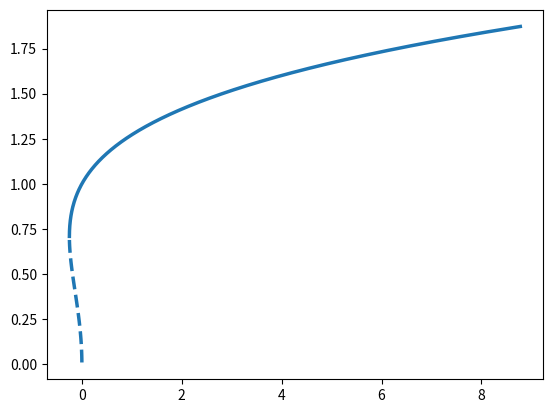

Write the Python code that produced this figure.
import numpy as np
import matplotlib.pyplot as plt

# 関数の定義 
f = lambda x, r: r*x + x**3 - x**5 
fx = lambda x, r: r + 3*x**2 - 5*x**4 
fr = lambda x, r: x

# 疑似弧長法 
def pseudo_arclength(y0: np.ndarray, ds: float = 0.01, n_steps: int = 1000) -> np.ndarray: 
  # 配列の初期化
  y = np.empty((2, n_steps+1)) 
  y[:] = np.nan 
  y[:, 0] = y0 
  # 疑似弧長法の反復
  for i in range(n_steps): 
    v = np.array([fr(y[0, i], y[1, i]), -fx(y[0, i], y[1, i])]) 
    v = v / np.linalg.norm(v) 
    y_pred = y[:, i] + ds * v # 予測
    y[:, i+1] = newton_corrector(y_pred, v) # ニュートン法で修正

  return y

# 疑似弧長法におけるニュートン法
def newton_corrector(y_pred: np.ndarray, v: np.ndarray, tol: float = 1e-8, max_iter: int = 30): 
  # ニュートン法の初期値
#   y = y_pred.copy()
  y = y_pred
  # ニュートン法の反復
  for _ in range(max_iter):
    # ベクトル
    F = np.array([
        f(y[0], y[1]), 
        (y - y_pred) @ v
    ])
    # ヤコビ行列
    DF = np.array([
        [fx(y[0], y[1]), fr(y[0], y[1])],
        [v[0], v[1]]
    ])
    delta = np.linalg.solve(DF, F)
    y = y - delta # ニュートン法で更新
    # 収束したら計算終了
    if np.linalg.norm(delta) < tol:
        return y
  raise ValueError("Newton method did not converge.")

# プロットの準備 
fig, ax = plt.subplots() 
# 初期値を設定 
y0 = [0.01, np.nan] 
y0[1] = -(y0[0]**2 - y0[0]**4) 
# 疑似弧長法で計算 
y = pseudo_arclength(y0)
# 安定性の判定 
fx_value = fx(y[0], y[1])
stable = fx_value < 0
unstable = fx_value > 0
# プロット 
ax.plot(y[1, stable], y[0, stable], color='tab:blue', linewidth=2.5)
ax.plot(y[1, unstable], y[0, unstable], color='tab:blue', linewidth=2.5, linestyle='dashed')

# # 初期値を設定 
# y0 = [-0.01, np.nan] 
# y0[1] = -(y0[0]**2 - y0[0]**4) 
# # 疑似弧長法で計算 
# y = pseudo_arclength(y0)
# # 安定性の判定 
# fx_value = fx(y[0], y[1])
# stable = fx_value < 0
# unstable = fx_value > 0
# # プロット 
# ax.plot(y[1, stable], y[0, stable], color='tab:blue')
# ax.plot(y[1, unstable], y[0, unstable], color='tab:red')

# # 初期値を設定 
# y0 = [0., -1.0] 
# # 疑似弧長法で計算 
# y = pseudo_arclength(y0)
# # 安定性の判定 
# fx_value = fx(y[0], y[1])
# stable = fx_value < 0
# unstable = fx_value > 0
# # プロット 
# ax.plot(y[1, stable], y[0, stable], color='tab:blue')
# ax.plot(y[1, unstable], y[0, unstable], color='tab:red')

# # 初期値を設定 
# y0 = [0., 8.0] 
# # 疑似弧長法で計算 
# y = pseudo_arclength(y0)
# # 安定性の判定 
# fx_value = fx(y[0], y[1])
# stable = fx_value < 0
# unstable = fx_value > 0
# # プロット 
# ax.plot(y[1, stable], y[0, stable], color='tab:blue')
# ax.plot(y[1, unstable], y[0, unstable], color='tab:red')

plt.show()
